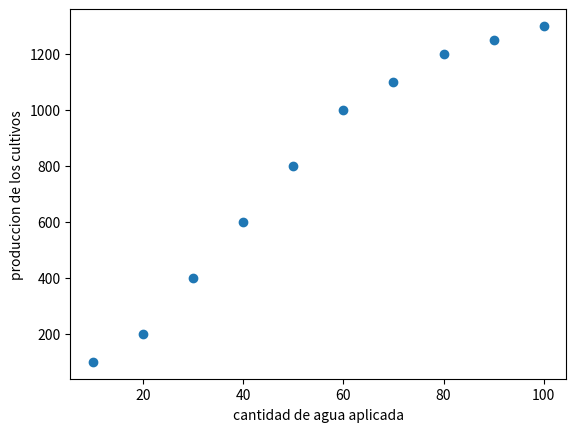

This chart was generated by the following Python code:
from numpy import * #importa la libreria numpy
from matplotlib.pyplot import *
import math

agua= array([10,20,30,40,50,60,70,80,90,100])
produccion = array([100,200,400,600,800,1000,1100,1200,1250,1300])

scatter(agua,produccion)
xlabel("cantidad de agua aplicada")
ylabel("produccion de los cultivos")
show()

if produccion.max() == produccion[-1]:
    print('No se puede determinar la cantidad optima de agua')
else:
    cantidad_optima = agua[argmax(produccion)];
    print('La cantidad optima a aplicar de agua es de', cantidad_optima,'litros')

